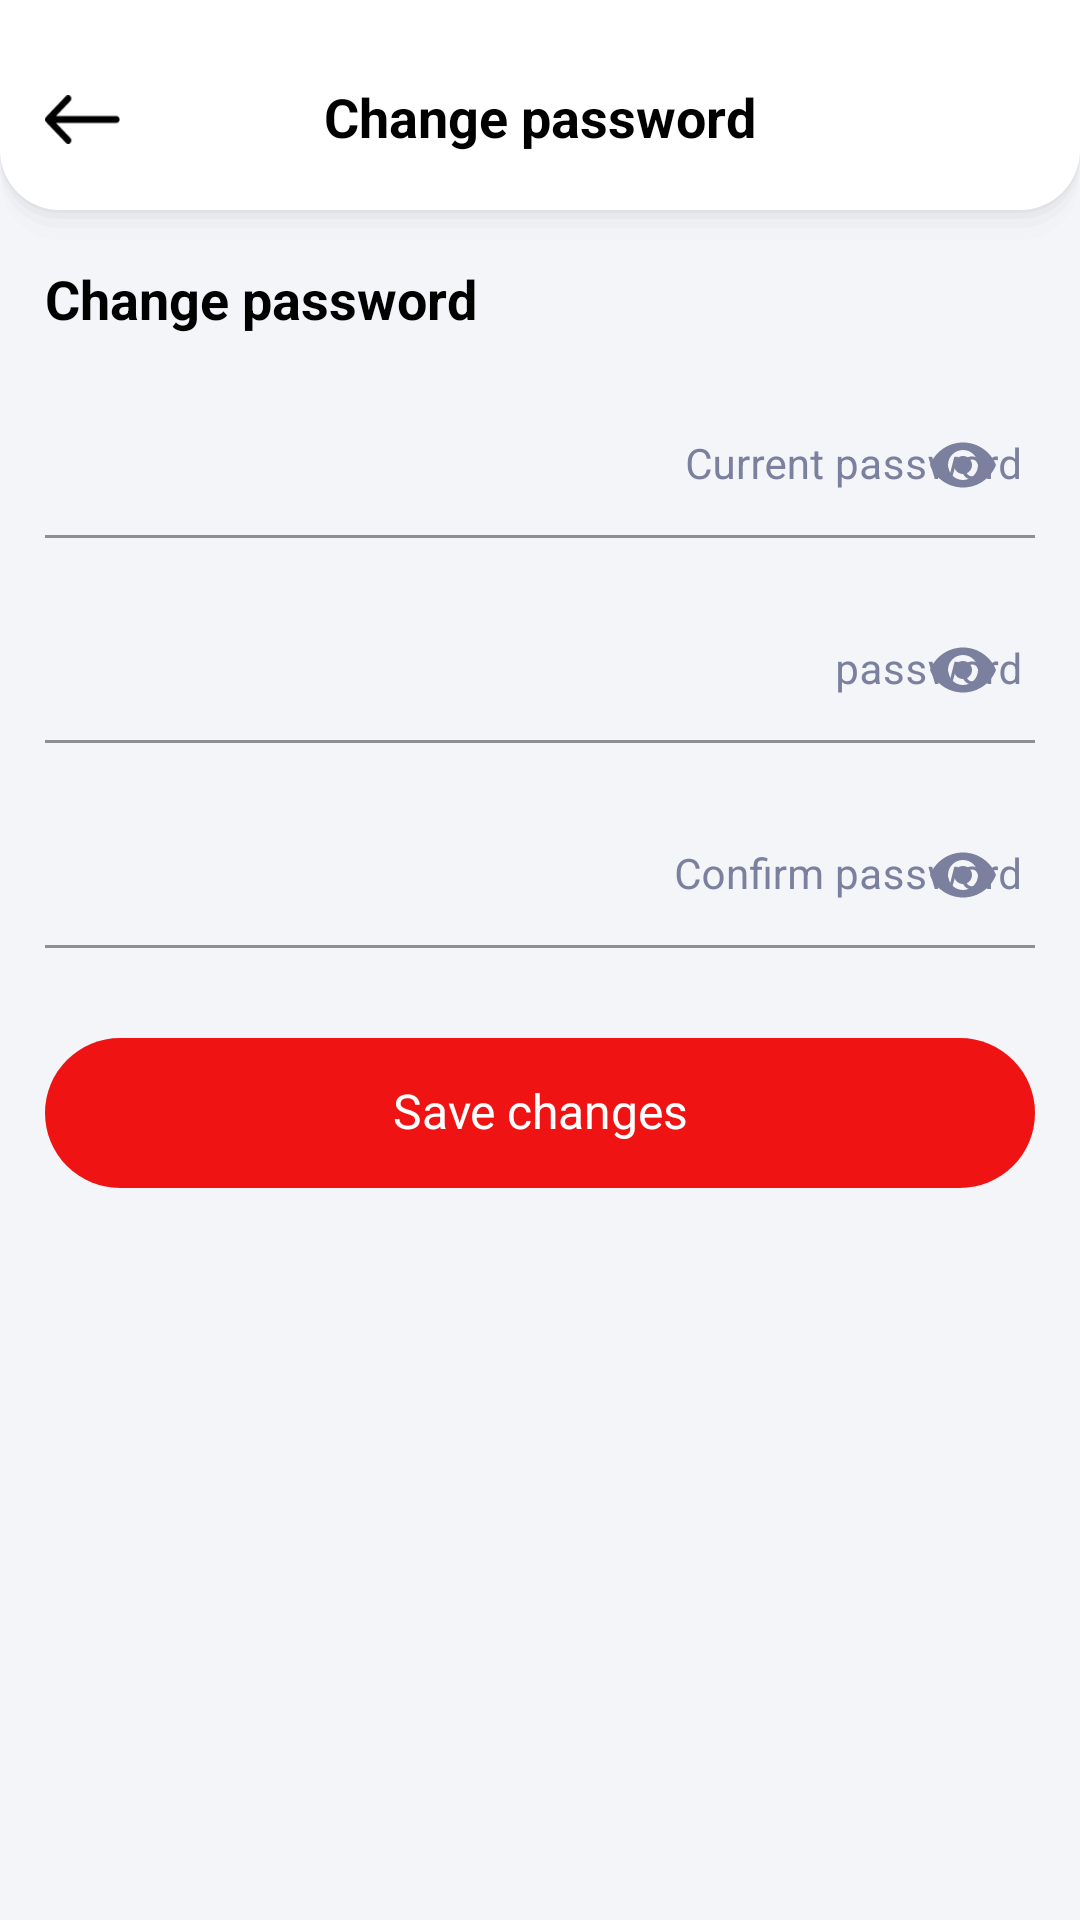

Write the Android layout XML for this screen, with the resource values it uses.
<!-- AndroidManifest.xml: application theme AppTheme -->
<!-- res/layout/activity_change_password.xml -->
<?xml version="1.0" encoding="utf-8"?>
<RelativeLayout xmlns:android="http://schemas.android.com/apk/res/android"
    xmlns:app="http://schemas.android.com/apk/res-auto"
    xmlns:tools="http://schemas.android.com/tools"
    android:layout_width="match_parent"
    android:layout_height="match_parent"
    tools:context=".Main.Activities.ChangePassword.View.ChangePasswordActivity">

    <RelativeLayout
        android:id="@+id/relativeHeader"
        android:layout_width="match_parent"
        android:layout_height="80dp"
        android:background="@drawable/drawable_white_with_bottom_shadow">

        <TextView
            android:id="@+id/tvTitle"
            android:layout_width="wrap_content"
            android:layout_height="wrap_content"
            android:layout_centerHorizontal="true"
            android:layout_centerVertical="true"
            android:text="@string/changePassword"
            android:textColor="@color/black"
            android:textSize="18sp"
            android:textStyle="bold" />

        <ImageView
            android:id="@+id/tvSkip"
            android:layout_width="45dp"
            android:layout_height="45dp"
            android:layout_centerVertical="true"
            android:layout_marginStart="5dp"
            android:padding="10dp"
            android:src="@mipmap/back" />
    </RelativeLayout>

    <ScrollView
        android:layout_width="match_parent"
        android:layout_height="match_parent"
        android:layout_below="@+id/relativeHeader">

        <LinearLayout
            android:layout_width="match_parent"
            android:layout_height="wrap_content"
            android:orientation="vertical">

            <TextView
                android:layout_width="wrap_content"
                android:layout_height="wrap_content"
                android:layout_marginStart="15dp"
                android:layout_marginTop="10dp"
                android:text="@string/changePassword"
                android:textColor="@color/black"
                android:textSize="18sp"
                android:textStyle="bold" />

            <com.google.android.material.textfield.TextInputLayout
                android:id="@+id/tilOldPassword"
                style="@style/My.TextInputLayout.FilledBox.Dense"
                android:layout_width="match_parent"
                android:layout_height="wrap_content"
                android:layout_marginStart="15dp"
                android:layout_marginTop="20dp"
                android:layout_marginEnd="15dp"
                android:hint="@string/currentPassword"
                android:textColorHint="@color/grey"
                app:passwordToggleEnabled="true"
                app:passwordToggleTint="@color/grey">

                <com.google.android.material.textfield.TextInputEditText
                    android:id="@+id/etOldPassword"
                    android:layout_width="match_parent"
                    android:layout_height="wrap_content"
                    android:background="@color/transparent"
                    android:gravity="end|center_vertical"
                    android:inputType="textPassword"
                    android:textColor="@color/black"
                    android:textDirection="rtl"
                    android:textSize="14sp" />
            </com.google.android.material.textfield.TextInputLayout>

            <com.google.android.material.textfield.TextInputLayout
                android:id="@+id/tilPassword"
                style="@style/My.TextInputLayout.FilledBox.Dense"
                android:layout_width="match_parent"
                android:layout_height="wrap_content"
                android:layout_marginStart="15dp"
                android:layout_marginTop="20dp"
                android:layout_marginEnd="15dp"
                android:hint="@string/password"
                android:textColorHint="@color/grey"
                app:passwordToggleEnabled="true"
                app:passwordToggleTint="@color/grey">

                <com.google.android.material.textfield.TextInputEditText
                    android:id="@+id/etPassword"
                    android:layout_width="match_parent"
                    android:layout_height="wrap_content"
                    android:background="@color/transparent"
                    android:gravity="end|center_vertical"
                    android:inputType="textPassword"
                    android:textColor="@color/black"
                    android:textDirection="rtl"
                    android:textSize="14sp" />
            </com.google.android.material.textfield.TextInputLayout>

            <com.google.android.material.textfield.TextInputLayout
                android:id="@+id/tilConfirmPassword"
                style="@style/My.TextInputLayout.FilledBox.Dense"
                android:layout_width="match_parent"
                android:layout_height="wrap_content"
                android:layout_marginStart="15dp"
                android:layout_marginTop="20dp"
                android:layout_marginEnd="15dp"
                android:hint="@string/ConfirmPassword"
                android:textColorHint="@color/grey"
                app:passwordToggleEnabled="true"
                app:passwordToggleTint="@color/grey">

                <com.google.android.material.textfield.TextInputEditText
                    android:id="@+id/etConfirmPassword"
                    android:layout_width="match_parent"
                    android:layout_height="wrap_content"
                    android:background="@color/transparent"
                    android:gravity="end|center_vertical"
                    android:inputType="textPassword"
                    android:textColor="@color/black"
                    android:textDirection="rtl"
                    android:textSize="14sp" />
            </com.google.android.material.textfield.TextInputLayout>


            <TextView
                android:id="@+id/tvEnter"
                android:layout_width="match_parent"
                android:layout_height="50dp"
                android:layout_marginStart="15dp"
                android:layout_marginTop="30dp"
                android:layout_marginEnd="15dp"
                android:layout_marginBottom="20dp"
                android:background="@drawable/drawable_button_big_radios"
                android:gravity="center"
                android:text="@string/saveChanges"
                android:textColor="@color/white"
                android:textSize="16sp" />
        </LinearLayout>

    </ScrollView>

</RelativeLayout>
<!-- resources referenced by this layout -->
<resources>
  <color name="black">#FF000000</color>
  <color name="grey">#7b809e</color>
  <color name="transparent">#00000000</color>
  <color name="white">#FFFFFFFF</color>
  <!-- drawable drawable_button_big_radios (drawable) -->
  <?xml version="1.0" encoding="utf-8"?>
  <shape xmlns:android="http://schemas.android.com/apk/res/android"
      android:shape="rectangle">
      <corners android:radius="25dp" />
  
      <solid android:color="@color/appColor" />
  
  </shape>
  <string name="ConfirmPassword">Confirm password</string>
  <string name="changePassword">Change password</string>
  <string name="currentPassword">Current password</string>
  <string name="password">password</string>
  <string name="saveChanges">Save changes</string>
  <style name="My.TextInputLayout.FilledBox.Dense" parent="Widget.MaterialComponents.TextInputLayout.FilledBox.Dense">
          <item name="materialThemeOverlay">@style/MyThemeOverlayFilledDense</item>
      </style>
  <style name="AppTheme" parent="Theme.MaterialComponents.DayNight.NoActionBar">
          
          <item name="colorPrimary">@color/appColor</item>
          <item name="colorPrimaryDark">@color/white</item>
          <item name="colorAccent">@color/appColor</item>
          <item name="android:typeface">serif</item>
          <item name="android:windowLightStatusBar" tools:targetApi="m">true</item>
          <item name="android:lineSpacingExtra">0dp</item>
          <item name="android:includeFontPadding">false</item>
          <item name="navigationIcon">@drawable/ic_launcher_background</item>
          <item name="android:windowBackground">@color/appColor</item>
          <item name="bottomSheetDialogTheme">@style/AppBottomSheetDialogTheme</item>
      </style>
  <color name="appColor">#f01313</color>
  <style name="MyThemeOverlayFilledDense">
          <item name="editTextStyle">@style/MyTextInputEditText_filledBox_dense
          </item>
      </style>
  <!-- drawable ic_launcher_background (drawable-v24) -->
  <?xml version="1.0" encoding="utf-8"?>
  <resources>
      <color name="ic_launcher_background">#db043b</color>
  </resources>
  <style name="AppBottomSheetDialogTheme" parent="Theme.Design.Light.BottomSheetDialog">
          <item name="android:windowIsFloating">false</item>
          <item name="android:statusBarColor">@android:color/transparent</item>
          <item name="bottomSheetStyle">@style/AppModalStyle</item>
          <item name="android:windowSoftInputMode">adjustResize</item>
      </style>
  <style name="MyTextInputEditText_filledBox_dense" parent="@style/Widget.MaterialComponents.TextInputEditText.FilledBox.Dense">
          <item name="android:paddingStart" app:ignore="NewApi">4dp</item>
          <item name="android:paddingEnd" app:ignore="NewApi">4dp</item>
          <item name="android:paddingLeft">4dp</item>
          <item name="android:paddingRight">4dp</item>
      </style>
  <style name="AppModalStyle" parent="Widget.Design.BottomSheet.Modal">
          <item name="android:background">@drawable/dialog_bg</item>
      </style>
</resources>
